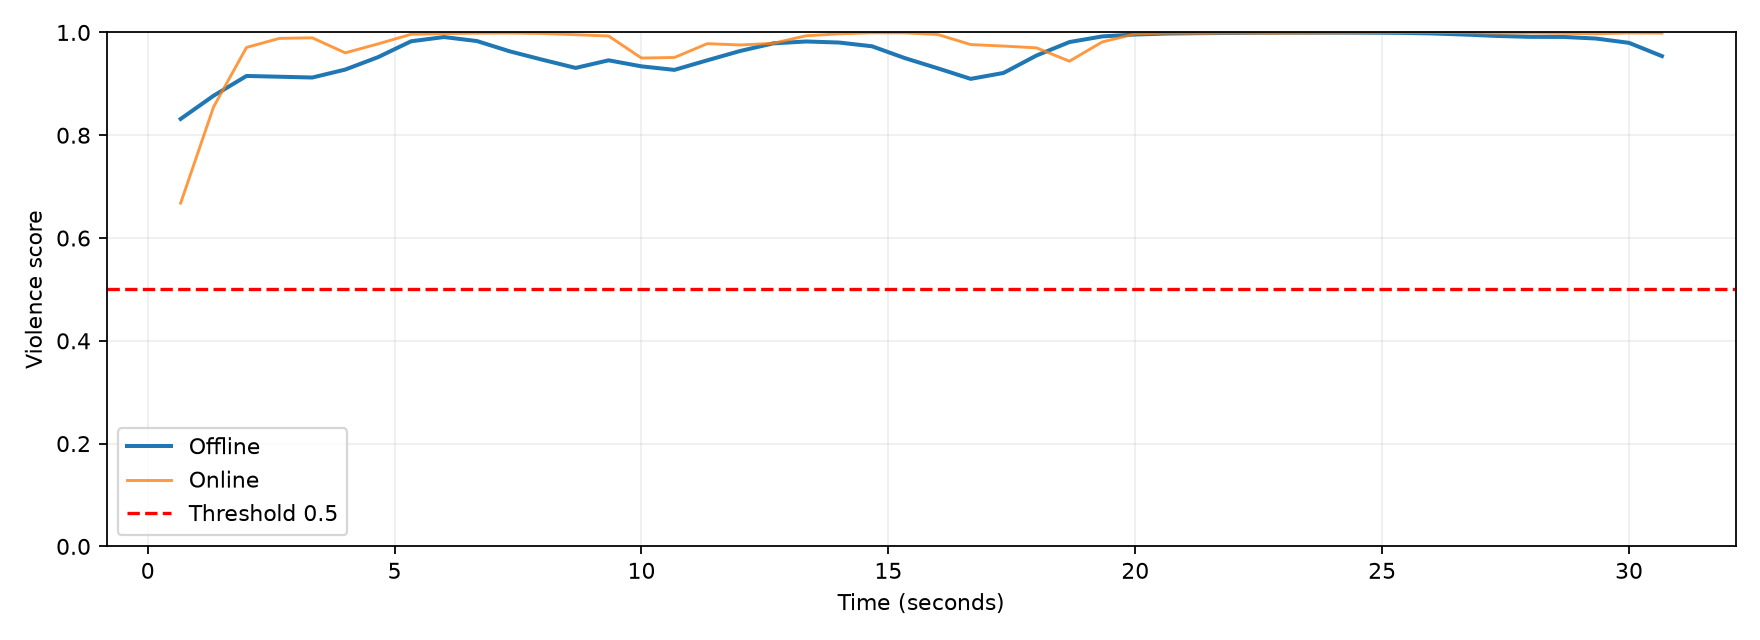

Source data for this figure (header and first rows):
snippet, start_seconds, end_seconds, offline, online
0, 0.0, 0.6667, 0.8317, 0.6679
1, 0.6667, 1.333, 0.8768, 0.8551
2, 1.333, 2.0, 0.9153, 0.9708
3, 2.0, 2.667, 0.9138, 0.9885
4, 2.667, 3.333, 0.9123, 0.9895
5, 3.333, 4.0, 0.9278, 0.9603
6, 4.0, 4.667, 0.952, 0.9778
7, 4.667, 5.333, 0.9828, 0.9964
8, 5.333, 6.0, 0.991, 0.9977
9, 6.0, 6.667, 0.9833, 0.9986
10, 6.667, 7.333, 0.9632, 0.9987
11, 7.333, 8.0, 0.9468, 0.9979
12, 8.0, 8.667, 0.931, 0.9956
13, 8.667, 9.333, 0.9458, 0.9931
14, 9.333, 10.0, 0.934, 0.9502
15, 10.0, 10.67, 0.9271, 0.9513
16, 10.67, 11.33, 0.9458, 0.9782
17, 11.33, 12.0, 0.964, 0.9756
18, 12.0, 12.67, 0.9787, 0.9788
19, 12.67, 13.33, 0.9824, 0.9936
20, 13.33, 14.0, 0.9804, 0.9973
21, 14.0, 14.67, 0.9731, 0.9993
22, 14.67, 15.33, 0.9501, 0.9991
23, 15.33, 16.0, 0.9302, 0.996
24, 16.0, 16.67, 0.9097, 0.9764
25, 16.67, 17.33, 0.9212, 0.9735
26, 17.33, 18.0, 0.9552, 0.97
27, 18.0, 18.67, 0.9813, 0.944
28, 18.67, 19.33, 0.9923, 0.9816
29, 19.33, 20.0, 0.9959, 0.9971
30, 20.0, 20.67, 0.9979, 0.9988
31, 20.67, 21.33, 0.9985, 0.9983
32, 21.33, 22.0, 0.9991, 0.999
33, 22.0, 22.67, 0.9994, 0.9985
34, 22.67, 23.33, 0.9995, 0.9988
35, 23.33, 24.0, 0.9997, 0.9992
36, 24.0, 24.67, 0.9995, 0.9994
37, 24.67, 25.33, 0.9992, 0.9998
38, 25.33, 26.0, 0.9981, 0.9999
39, 26.0, 26.67, 0.9959, 0.9997
40, 26.67, 27.33, 0.9932, 0.9986
41, 27.33, 28.0, 0.9914, 0.9991
42, 28.0, 28.67, 0.9913, 0.9983
43, 28.67, 29.33, 0.9881, 0.9974
44, 29.33, 30.0, 0.9798, 0.999
45, 30.0, 30.67, 0.9539, 0.9986
